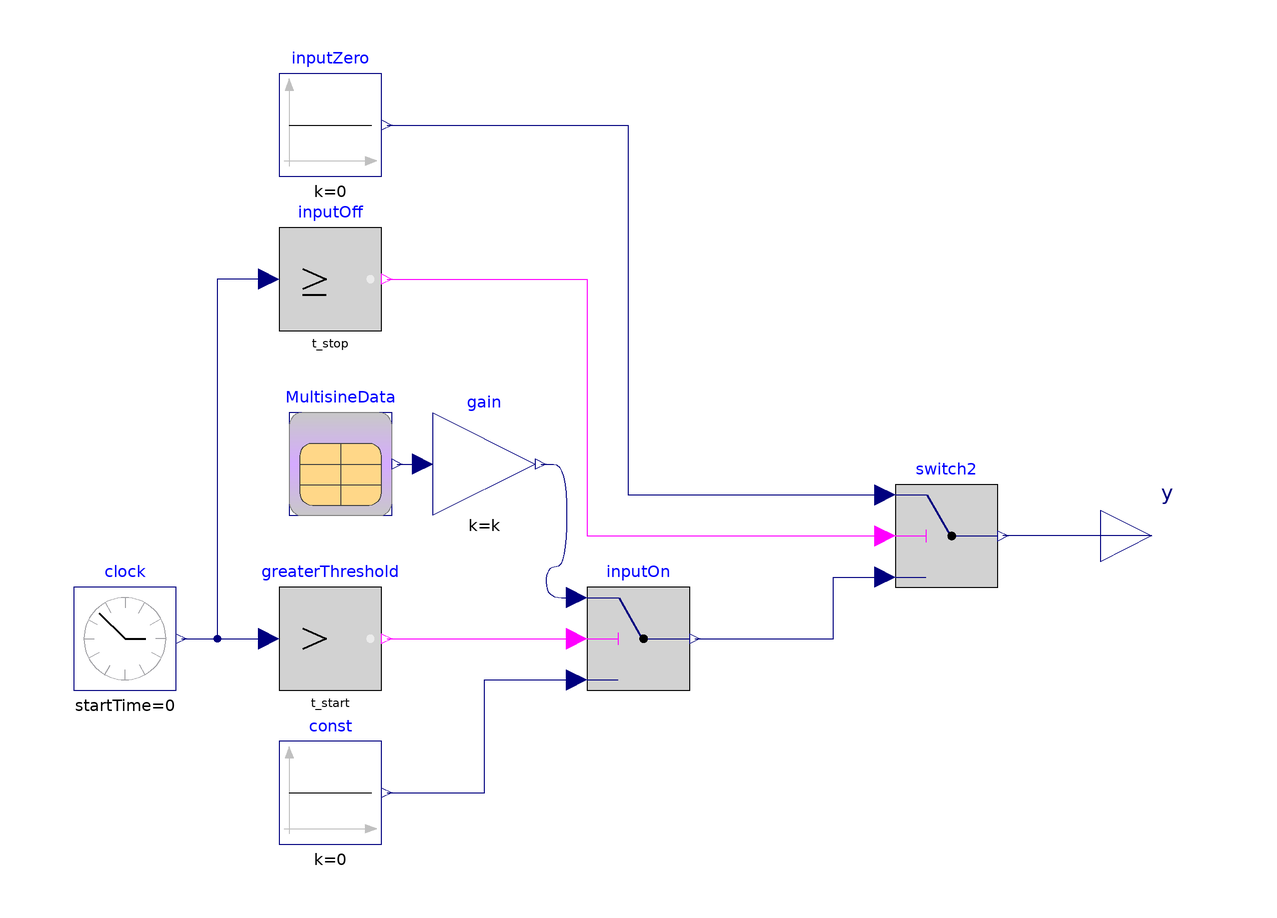

Above is the diagram view of the following Modelica model: its components placed by their Placement annotations and its connect equations drawn as lines.

model TimedInputInjectionB
  extends Modelica.Blocks.Interfaces.SO;
  Modelica.Blocks.Sources.Constant const(k=0)
    annotation (Placement(transformation(extent={{-60,-60},{-40,-40}})));
  Modelica.Blocks.Sources.ContinuousClock clock
    annotation (Placement(transformation(extent={{-100,-30},{-80,-10}})));
  Modelica.Blocks.Logical.GreaterThreshold greaterThreshold(threshold=t_start)
    annotation (Placement(transformation(extent={{-60,-30},{-40,-10}})));
  Modelica.Blocks.Logical.Switch inputOn
    annotation (Placement(transformation(extent={{0,-30},{20,-10}})));
  Modelica.Blocks.Sources.Constant inputZero(k=0) annotation (
      Placement(transformation(extent={{-60,70},{-40,90}})));
  Modelica.Blocks.Logical.Switch switch2
    annotation (Placement(transformation(extent={{60,-10},{80,10}})));
  Modelica.Blocks.Logical.GreaterEqualThreshold inputOff(threshold=t_stop)
             annotation (Placement(transformation(extent={{-60,40},{
            -40,60}})));
  InputDataB MultisineData
    annotation (Placement(transformation(extent={{-58,4},{-38,24}})));
  Modelica.Blocks.Math.Gain gain(k=k)
    annotation (Placement(transformation(extent={{-30,4},{-10,24}})));
  parameter Real k=1 "Scaling Factor - Gain value multiplied with input signal";
  parameter Real t_start=60 "Start time of the injection";
  parameter Real t_stop=1260 "Stop time of the injection";
equation
  connect(clock.y, greaterThreshold.u)
    annotation (Line(points={{-79,-20},{-62,-20}},
                                               color={0,0,127}));
  connect(greaterThreshold.y,inputOn. u2)
    annotation (Line(points={{-39,-20},{-2,-20}},
                                              color={255,0,255}));
  connect(const.y, inputOn.u3) annotation (Line(points={{-39,-50},{
          -20,-50},{-20,-28},{-2,-28}}, color={0,0,127}));
  connect(y, switch2.y)
    annotation (Line(points={{110,0},{81,0}}, color={0,0,127}));
  connect(inputOn.y, switch2.u3) annotation (Line(points={{21,-20},{
          48,-20},{48,-8},{58,-8}}, color={0,0,127}));
  connect(inputOff.u, greaterThreshold.u) annotation (Line(points={{
          -62,50},{-72,50},{-72,-20},{-62,-20}}, color={0,0,127}));
  connect(inputZero.y, switch2.u1) annotation (Line(points={{-39,80},
          {8,80},{8,8},{58,8}}, color={0,0,127}));
  connect(inputOff.y, switch2.u2) annotation (Line(points={{-39,50},{
          0,50},{0,0},{58,0}}, color={255,0,255}));
  connect(MultisineData.y[1], gain.u) annotation (Line(
      points={{-37,14},{-32,14}},
      color={0,0,127},
      smooth=Smooth.Bezier));
  connect(gain.y, inputOn.u1) annotation (Line(
      points={{-9,14},{-4,14},{-4,-6},{-8,-6},{-8,-12},{-2,-12}},
      color={0,0,127},
      smooth=Smooth.Bezier));
  annotation (Diagram(coordinateSystem(extent={{-100,-100},{100,100}})), Icon(
        coordinateSystem(extent={{-100,-100},{100,100}}), graphics={
        Line(points={{80,0},{60,0}}, color={160,160,164}),
        Line(
          points={{0,0},{40,0}},
          thickness=0.5),
        Line(
          points={{0,0},{0,50}},
          thickness=0.5),
        Line(points={{0,80},{0,60}}, color={160,160,164}),
        Line(points={{37,70},{26,50}}, color={160,160,164}),
        Line(points={{70,38},{49,26}}, color={160,160,164}),
                          Line(
          points={{80,0.1},{68.7,34.3},{61.5,53.2},{55.1,66.5},{49.4,74.7},{43.8,
              79.2},{38.2,79.9},{32.6,76.7},{26.9,69.8},{21.3,59.5},{14.9,44.2},
              {6.83,21.3},{-10.1,-30.7},{-17.3,-50.1},{-23.7,-64.1},{-29.3,-73},
              {-35,-78.3},{-40.6,-79.9},{-46.2,-77.5},{-51.9,-71.4},{-57.5,-61.8},
              {-63.9,-47.1},{-72,-24.7},{-80,0.1}},
          color={255,170,255},
          smooth=Smooth.Bezier,
          origin={-12,17.9},
          rotation=90),   Line(
          points={{80,0.1},{68.7,34.3},{61.5,53.2},{55.1,66.5},{49.4,74.7},{43.8,
              79.2},{38.2,79.9},{32.6,76.7},{26.9,69.8},{21.3,59.5},{14.9,44.2},
              {6.83,21.3},{-10.1,-30.7},{-17.3,-50.1},{-23.7,-64.1},{-29.3,-73},
              {-35,-78.3},{-40.6,-79.9},{-46.2,-77.5},{-51.9,-71.4},{-57.5,-61.8},
              {-63.9,-47.1},{-72,-24.7},{-80,0.1}},
          color={162,29,33},
          smooth=Smooth.Bezier,
          origin={-6,-20.1},
          rotation=90),   Line(
          points={{80,0.1},{68.7,34.3},{61.5,53.2},{55.1,66.5},{49.4,74.7},{43.8,
              79.2},{38.2,79.9},{32.6,76.7},{26.9,69.8},{21.3,59.5},{14.9,44.2},
              {6.83,21.3},{-10.1,-30.7},{-17.3,-50.1},{-23.7,-64.1},{-29.3,-73},
              {-35,-78.3},{-40.6,-79.9},{-46.2,-77.5},{-51.9,-71.4},{-57.5,-61.8},
              {-63.9,-47.1},{-72,-24.7},{-80,0.1}},
          color={255,0,0},
          smooth=Smooth.Bezier,
          origin={-10,-2.1},
          rotation=90),
        Rectangle(
          lineColor={200,200,200},
          fillColor={213,170,255},
          fillPattern=FillPattern.HorizontalCylinder,
          extent={{-96,-98},{2,2}},
          radius=25.0),
        Rectangle(
          origin={-65,-42},
          lineColor={64,64,64},
          fillColor={255,215,136},
          fillPattern=FillPattern.Solid,
          extent={{-17,-12},{17,12}},
          radius=5.0),
        Rectangle(
          origin={-65,-68},
          lineColor={64,64,64},
          fillColor={255,215,136},
          fillPattern=FillPattern.Solid,
          extent={{-17,-12},{17,12}},
          radius=5.0),
        Rectangle(
          origin={-29,-68},
          lineColor={64,64,64},
          fillColor={255,215,136},
          fillPattern=FillPattern.Solid,
          extent={{-17,-12},{17,12}},
          radius=5.0),
        Rectangle(
          origin={-29,-42},
          lineColor={64,64,64},
          fillColor={255,215,136},
          fillPattern=FillPattern.Solid,
          extent={{-17,-12},{17,12}},
          radius=5.0)}),
    experiment(
      StopTime=1320),preferredView="diagram");
end TimedInputInjectionB;